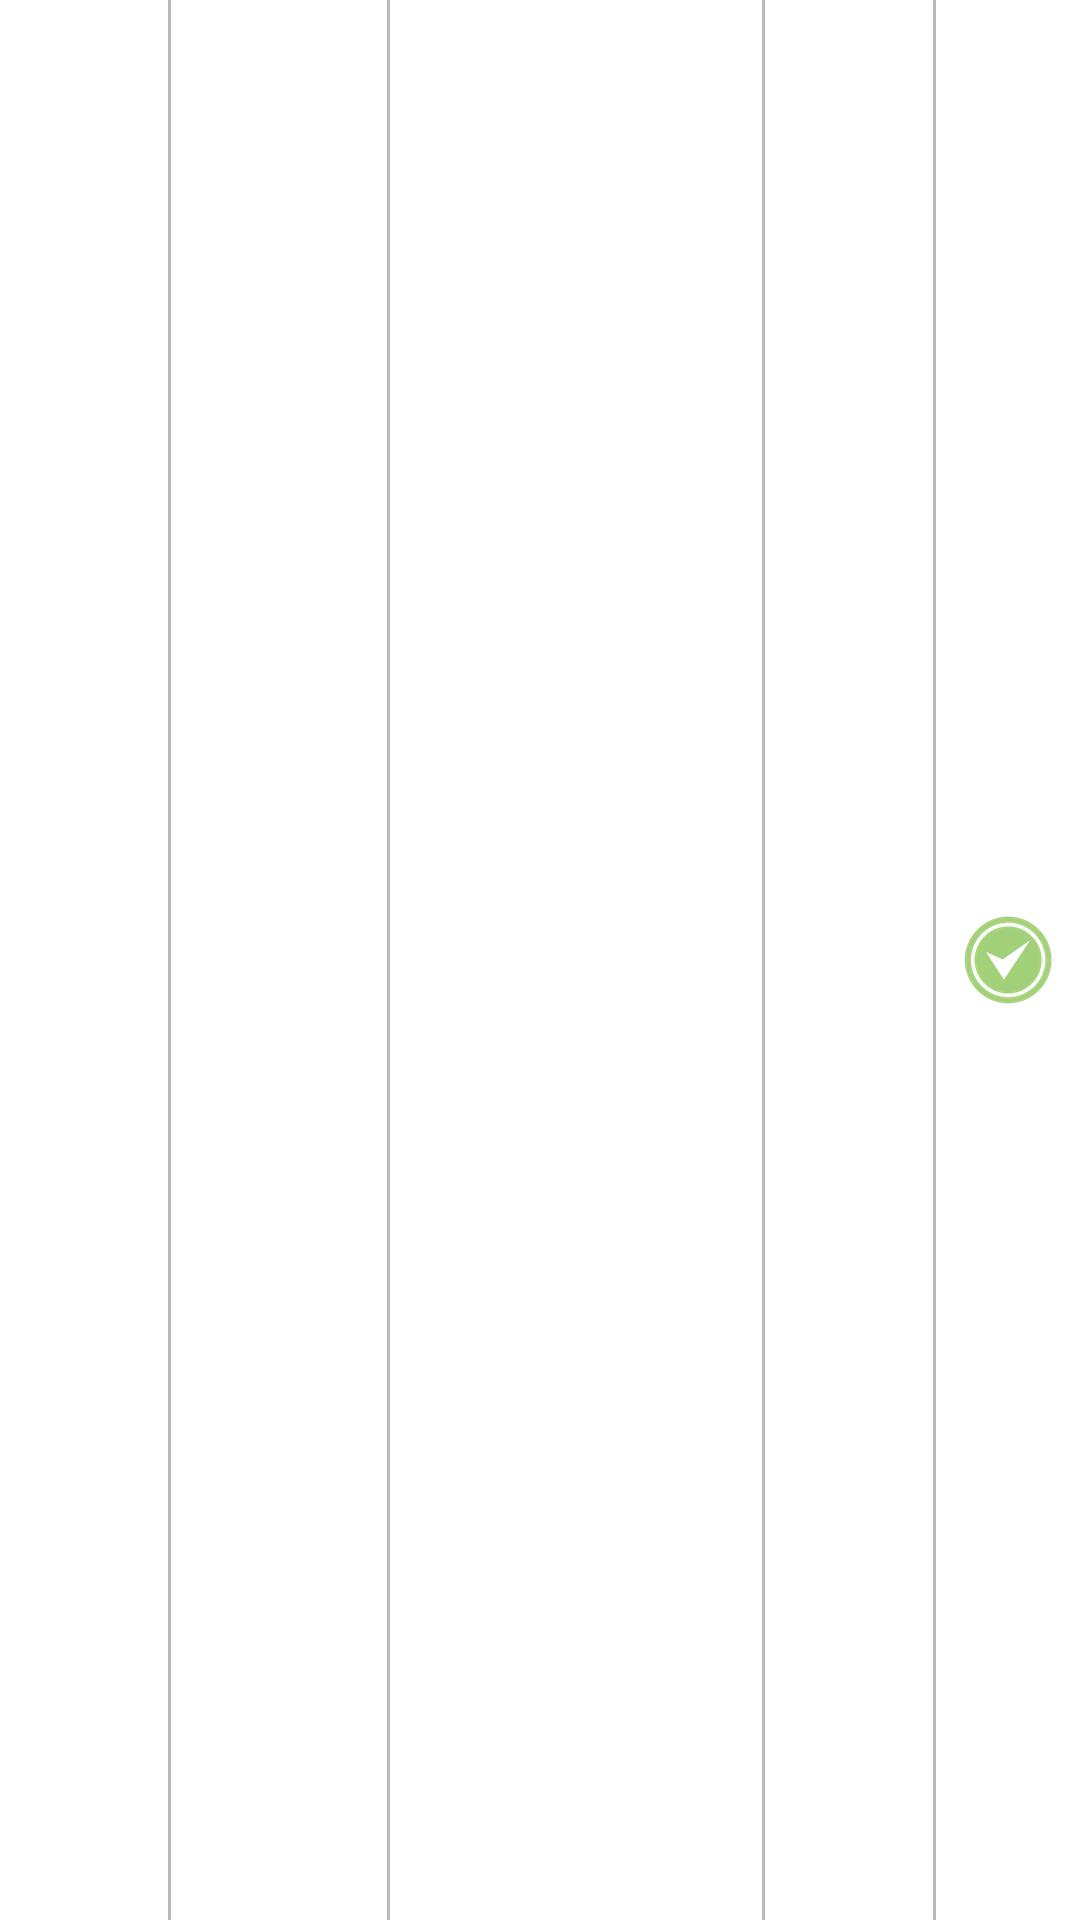

Layout XML and referenced resources for this Android screen:
<!-- AndroidManifest.xml: application theme AppTheme -->
<!-- res/layout/main_item_status.xml -->
<?xml version="1.0" encoding="utf-8"?>
<LinearLayout xmlns:n1="http://schemas.android.com/apk/res/android"
    n1:layout_width="fill_parent"
    n1:layout_height="56.0dip"
    n1:background="@color/gray"
    n1:gravity="center_vertical"
    n1:orientation="horizontal">

    <TextView
        n1:id="@+id/idx"
        n1:layout_width="56.0dip"
        n1:layout_height="fill_parent"
        n1:layout_marginRight="1.0dip"
        n1:background="#ffffffff"
        n1:drawableLeft="@drawable/ic_search"
        n1:gravity="center|right"
        n1:paddingRight="1.0dip"
        n1:textColor="#ff000000" />

    <TextView
        n1:id="@+id/code"
        n1:layout_width="72.0dip"
        n1:layout_height="fill_parent"
        n1:layout_marginRight="1.0dip"
        n1:background="#ffffffff"
        n1:gravity="center"
        n1:textColor="#ff000000"
        n1:textSize="12.0sp" />

    <TextView
        n1:id="@+id/name"
        n1:layout_width="0.0dip"
        n1:layout_height="fill_parent"
        n1:layout_marginRight="1.0dip"
        n1:layout_weight="1.0"
        n1:background="#ffffffff"
        n1:gravity="center"
        n1:lines="2"
        n1:textColor="#ff000000"
        n1:textSize="12.0sp" />

    <TextView
        n1:id="@+id/location"
        n1:layout_width="56.0dip"
        n1:layout_height="fill_parent"
        n1:background="#ffffffff"
        n1:gravity="center"
        n1:textColor="#ff000000" />

    <ImageView
        n1:id="@+id/status"
        n1:layout_width="48.0dip"
        n1:layout_height="fill_parent"
        n1:layout_marginLeft="1.0dip"
        n1:background="#ffffffff"
        n1:padding="8.0dip"
        n1:scaleType="centerInside"
        n1:src="@drawable/status_ok" />
</LinearLayout>
<!-- resources referenced by this layout -->
<resources>
  <color name="gray">#ffb9b9b9</color>
  <!-- drawable status_ok: png bitmap (drawable, 10018 bytes) -->
  <style name="AppTheme" parent="@style/Theme.AppCompat.NoActionBar">
          <item name="colorAccent">@color/theme_color</item>
          <item name="colorPrimary">@color/theme_bg</item>
          <item name="colorPrimaryDark">@color/theme_bg</item>
      </style>
  <color name="theme_color">#ff32b8eb</color>
  <color name="theme_bg">#ff33607f</color>
</resources>
